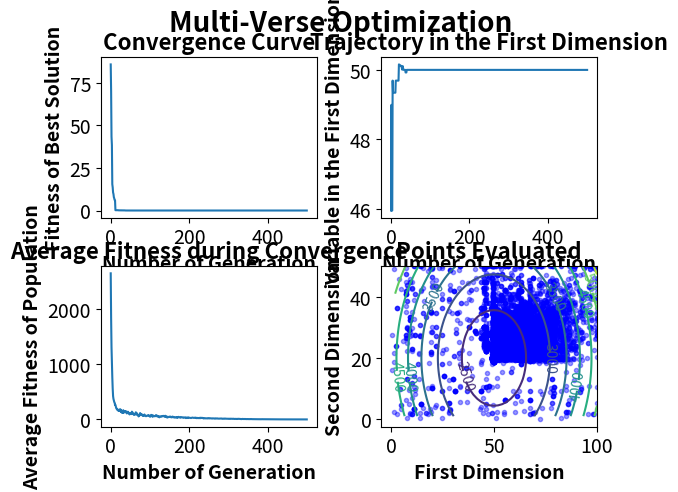

The matplotlib source for this figure:
'''Multi-Verse Optimizer
###
# [redacted]
###
###
###Implemented on 09/06/2019
'''


import numpy as np
import matplotlib.pyplot as mp

class MultiVerseOptimizer():
    def __init__(self,f,x,lb,ub,pop=200,max_gen=50,min=0.2,max=1,p=6,verbose=True):
        self.f=np.vectorize(f)
        self.x=x
        self.lb=lb
        self.ub=ub
        self.pop=pop
        self.verbose=verbose

        self.max_gen=max_gen
        self.pop_mat=np.tile(self.lb,(pop,1))+np.random.rand(pop,len(x)).astype(np.longdouble)*(np.tile(self.ub,(pop,1))-np.tile(self.lb,(pop,1)))
                
        self.WEP=np.full(self.max_gen+1,min)+np.arange(self.max_gen+1)*(max-min)/max_gen
        self.TDR=1-(np.arange(self.max_gen+1)/max_gen)**(1/p)
        self.vec_ub=np.tile(self.ub,(pop,1))
        self.vec_lb=np.tile(self.lb,(pop,1))
        self.plotgen=[]
        self.average_fit=[]
        self.history1=self.pop_mat[:,0]
        self.history2=self.pop_mat[:,1]
        self.best_result=[]
        self.best_domain=[]
        self.overall_best=[]
        self.overall_bestdomain=[]
        
    def solve(self):
        self.evaluate(initial=True)
        for i in range(self.max_gen+1):
            self.update(generation=i)
            self.evaluate()
            if self.verbose:
                self.log_result(generation=i)
    
    def evaluate(self,initial=False):
        #get fitness of all population
        self.pop_mat_fit=self.f(*self.pop_mat.T)
        #concatenate and sort population by fitness
        temp_mat=np.concatenate((np.asarray(self.pop_mat_fit).reshape(self.pop_mat_fit.shape[0],1),self.pop_mat),axis=1)
        
        #sort new points by fitness
        temp_mat=temp_mat[temp_mat[:,0].argsort()]  
        
        #return the sorted values to pop matrix
        self.pop_mat_fit, self.pop_mat= np.copy(temp_mat[:,0]), np.copy(temp_mat[:,1:])       
        
        #return normalized value to NI
        self.NI=(self.pop_mat_fit-min(self.pop_mat_fit))/(max(self.pop_mat_fit)-min(self.pop_mat_fit)+np.finfo(np.float64).eps)
    
    @staticmethod
    def RouletteWheelSelection(population_mat):
        random=np.random.randint(low=0,high=population_mat.shape[0],size=population_mat.shape)
        output=np.asarray([[population_mat[random[i,j],j] for j in range(random.shape[1])] for i in range(random.shape[0])]).reshape(population_mat.shape)
        return output
    
    def update(self,generation):
        best_universe=np.tile(self.pop_mat[0,:],self.pop).reshape(self.pop_mat.shape)
        r1=np.random.rand(*self.pop_mat.shape) #whitehole
        newNI=np.repeat(self.NI,len(self.x)).reshape(self.pop_mat.shape)
        whitehole_condition=(r1<newNI).reshape(self.pop_mat.shape)        
        roulette_pop=self.RouletteWheelSelection(self.pop_mat)
        self.pop_mat=whitehole_condition.astype(int)*roulette_pop+(~whitehole_condition).astype(int)*self.pop_mat  
        r2=np.random.rand(*self.pop_mat_fit.shape)  #worm hole
        r3=np.random.rand(*self.pop_mat_fit.shape)
        r4=np.random.rand(*self.pop_mat.shape)
        wormhole_condition=np.repeat(r2<self.WEP[generation],len(self.x)).reshape(self.pop_mat.shape)
        travel_condition=np.repeat(r3<0.5,len(self.x)).reshape(self.pop_mat.shape)

        self.pop_mat=(wormhole_condition).astype(int)*(best_universe+(travel_condition).astype(int)*self.TDR[generation]*((self.vec_ub-self.vec_lb)*r4+self.vec_lb) \
        -(~travel_condition).astype(int)*self.TDR[generation]**((self.vec_ub-self.vec_lb)*r4+self.vec_lb)) \
        +(~wormhole_condition).astype(int)*self.pop_mat
        
        self.pop_mat=np.clip(self.pop_mat,a_min=self.lb,a_max=self.ub)
        
    def log_result(self,generation):
        print("Generation #",generation,"Best Fitness=", self.pop_mat_fit[0], "Answer=", self.pop_mat[0])
        self.plotgen.append(generation)
        self.best_result.append(self.pop_mat_fit[0])
        self.best_domain.append(self.pop_mat[0])
        self.overall_best.append(min(self.best_result))
        if self.overall_best[-1]==self.best_result[-1]:
            self.overall_bestdomain.append(self.best_domain[-1])
        else:
            self.overall_bestdomain.append(self.overall_bestdomain[-1])
        self.average_fit.append(np.average(self.pop_mat_fit))
        
        self.history1=np.concatenate((self.history1,self.pop_mat[:,0]),axis=0)
        self.history2=np.concatenate((self.history2,self.pop_mat[:,1]),axis=0)
        
        if generation==self.max_gen:
            print("Final Best Fitness=",self.overall_best[-1],"Answer=",self.best_domain[-1])
            

    def plot_result(self,contour_density=50):
        subtitle_font=16
        axis_font=14
        title_weight="bold"
        axis_weight="bold"
        tick_font=14
		
		
        fig=mp.figure()
        
        fig.suptitle("Multi-Verse Optimization", fontsize=20, fontweight=title_weight)
        fig.tight_layout()
        mp.subplots_adjust(hspace=0.3,wspace=0.3)
        mp.rc('xtick',labelsize=tick_font)
        mp.rc('ytick',labelsize=tick_font)
		
        mp.subplot(2,2,1)
        mp.plot(self.plotgen,self.overall_best)
		
        mp.title("Convergence Curve", fontsize=subtitle_font,fontweight=title_weight)
        mp.xlabel("Number of Generation",fontsize=axis_font, fontweight=axis_weight)
        mp.ylabel("Fitness of Best Solution",fontsize=axis_font, fontweight=axis_weight)
        mp.autoscale()
		
        mp.subplot(2,2,2)
        mp.plot(self.plotgen,[x[0] for x in self.overall_bestdomain])
        mp.title("Trajectory in the First Dimension",fontsize=subtitle_font,fontweight=title_weight)
        mp.xlabel("Number of Generation",fontsize=axis_font, fontweight=axis_weight)
        mp.ylabel("Variable in the First Dimension",fontsize=axis_font, fontweight=axis_weight)
        mp.autoscale()
        
        
        mp.subplot(2,2,3)
        mp.plot(self.plotgen, self.average_fit)
        mp.title("Average Fitness during Convergence",fontsize=subtitle_font,fontweight=title_weight)
        mp.xlabel("Number of Generation",fontsize=axis_font, fontweight=axis_weight)
        mp.ylabel("Average Fitness of Population",fontsize=axis_font, fontweight=axis_weight)
        
        
        mp.subplot(2,2,4)      
        cont_x=[]
        cont_y=[]
        cont_z=[]
        tempx=self.lb[0]
        tempy=self.lb[1]
        average_other=list(map(lambda x,y:(x+y)/2,self.lb[2:],self.ub[2:]))
        for x in range(contour_density):
            tempx=tempx+(self.ub[0]-self.lb[0])/contour_density
            tempy=tempy+(self.ub[1]-self.lb[1])/contour_density
            cont_x.append(tempx)
            cont_y.append(tempy)
            
        for y in cont_y:
            cont_z.append([self.f(x,y,*average_other) for x in cont_x])            
        mp.plot(self.history1,self.history2,'bo', markersize=3, alpha=0.4)
        CS=mp.contour(cont_x,cont_y,cont_z)
        mp.clabel(CS,inline=True,inline_spacing=-10,fontsize=10)
        mp.title("Points Evaluated",fontsize=subtitle_font,fontweight=title_weight)
        mp.ylabel("Second Dimension",fontsize=axis_font, fontweight=axis_weight)
        mp.xlabel("First Dimension",fontsize=axis_font, fontweight=axis_weight)
        mp.autoscale()
        
        try:
            mng = mp.get_current_fig_manager()
            mng.window.state('zoomed')
        except:
            print("Format your plot using: matplotlib.rcParams['figure.figsize'] = [width, height]")
        mp.show()

if __name__=="__main__":

    def f(x1,x2,x3):
        y=(x1-50)**2+(x2-20)**2+(x3-100)**2
        return y
    
    #(self,f,x,lb,ub,pop=200,max_gen=50,min=0.2,max=1,p=6,verbose=True):
    mvo=MultiVerseOptimizer(f,["x1","x2","x3"],[0,0,5],[100,50,100],pop=200,max_gen=500,min=0.2,max=1,p=6,verbose=True)
    mvo.solve()
    mvo.plot_result()   
    
       
        

